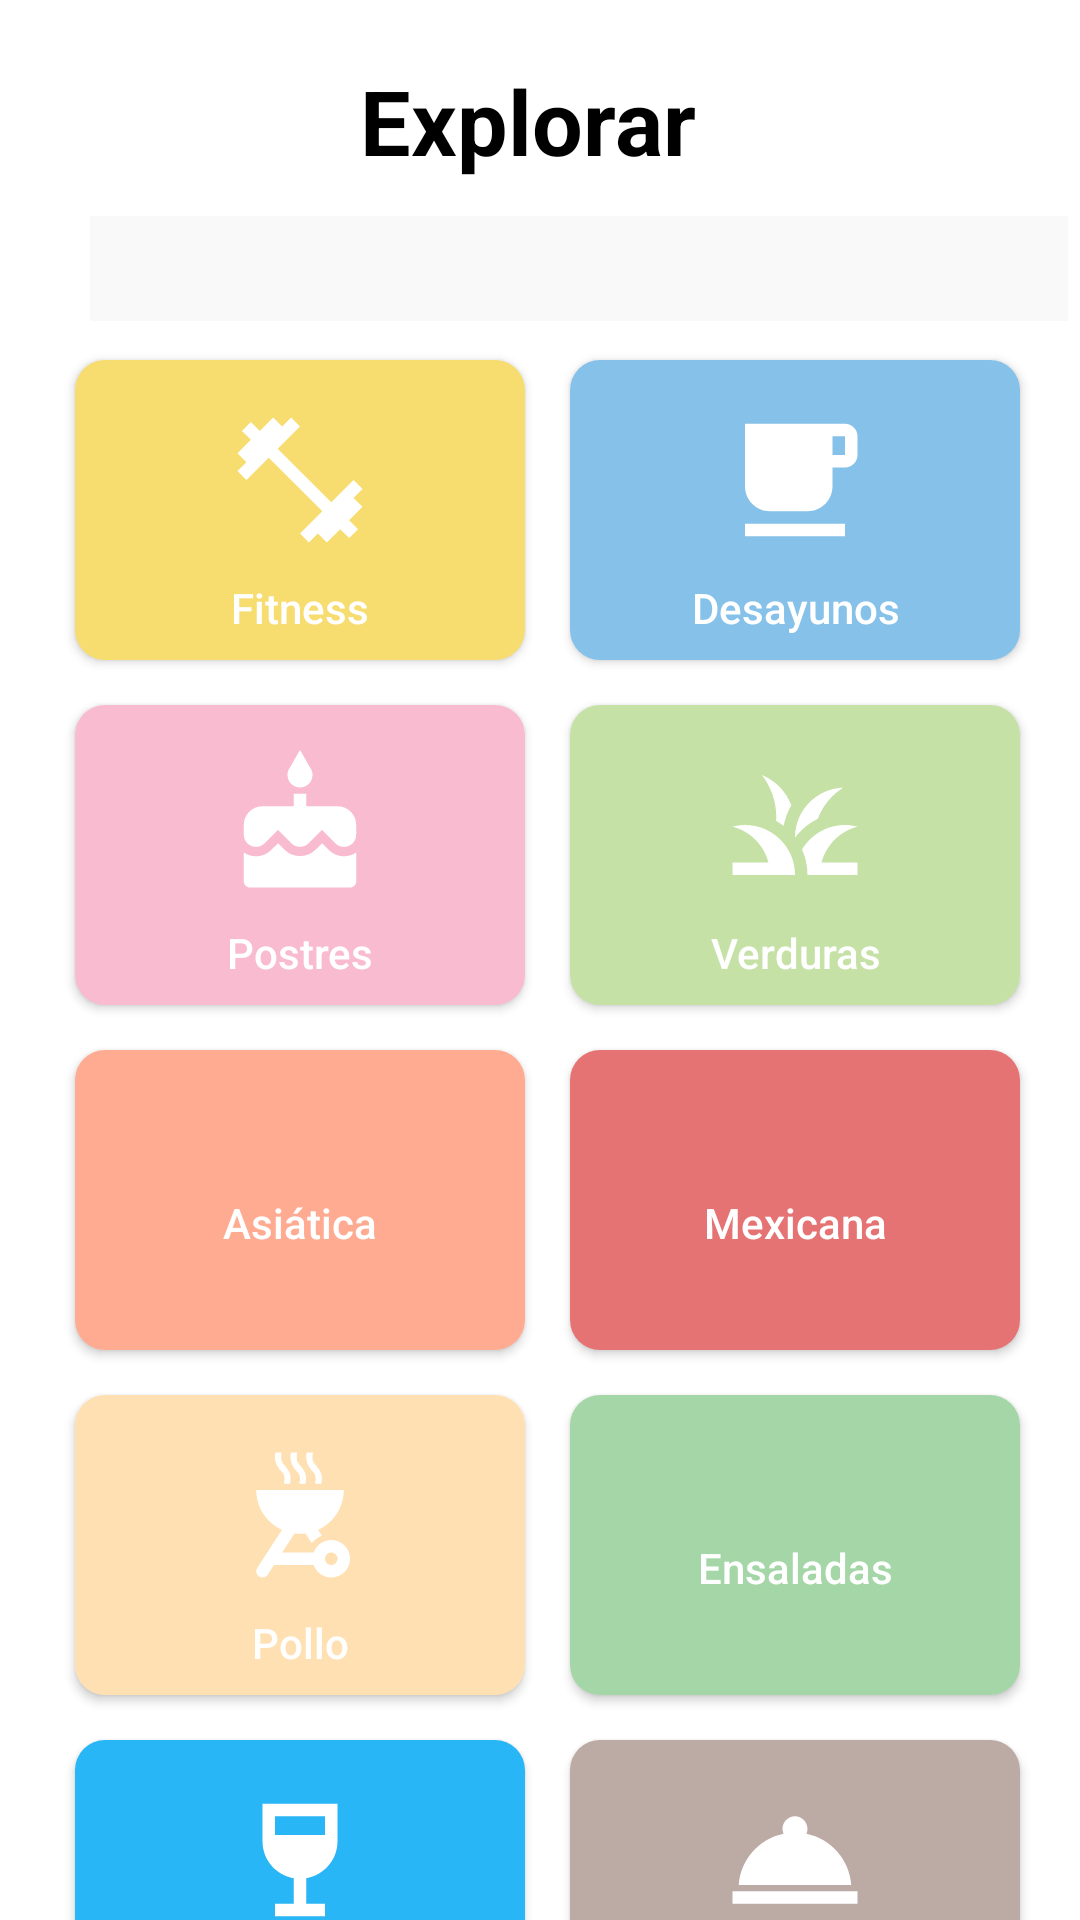

Android layout source for this screen:
<!-- AndroidManifest.xml: application theme Theme.AppCompat.NoActionBar -->
<!-- res/layout/activity_botones_menu.xml -->
<?xml version="1.0" encoding="utf-8"?>
<RelativeLayout xmlns:android="http://schemas.android.com/apk/res/android"
    xmlns:tools="http://schemas.android.com/tools"
    android:layout_width="match_parent"
    android:layout_height="match_parent"
    xmlns:app="http://schemas.android.com/apk/res-auto"
    android:background="@color/white"
    android:orientation="vertical"
    tools:context=".botones_menu">

    <ScrollView
        android:id="@+id/scrollView"
        android:layout_width="match_parent"
        android:layout_height="wrap_content"
        android:layout_alignParentLeft="true"
        android:layout_alignParentStart="true"
        android:layout_alignParentTop="true"
        android:fillViewport="true"
        android:scrollbarStyle="outsideInset" >

    <RelativeLayout
        android:id="@+id/content"
        android:layout_width="fill_parent"
        android:layout_height="wrap_content"
        android:orientation="vertical" >
    <Button
        android:id="@+id/btnfit"
        android:layout_width="150dp"
        android:layout_height="100dp"
        android:layout_marginStart="25dp"
        android:layout_marginTop="120dp"
        android:background="@drawable/fitness"
        android:drawableTop="@drawable/ic_baseline_fitness_center_24"
        android:paddingTop="15dp"
        android:text="Fitness"
        android:textAllCaps="false"
        android:textColor="@color/white" />

        <Button
            android:id="@+id/btnasia"
            android:layout_width="150dp"
            android:layout_height="100dp"
            android:layout_below="@+id/btnpostre"
            android:layout_marginStart="25dp"
            android:layout_marginTop="15dp"
            android:background="@drawable/asia"
            android:drawableTop="@drawable/ic_rice"
            android:paddingTop="15dp"
            android:text="Asiática"
            android:textAllCaps="false"
            android:textColor="@color/white"
            app:layout_constraintTop_toBottomOf="@+id/btnpostre" />

        <Button
            android:id="@+id/btnpollo"
            android:layout_width="150dp"
            android:layout_height="100dp"
            android:layout_below="@+id/btnasia"
            android:layout_marginStart="25dp"
            android:layout_marginTop="15dp"
            android:background="@drawable/pollo"
            android:drawableTop="@drawable/ic_pollo"
            android:paddingTop="15dp"
            android:text="Pollo"
            android:textAllCaps="false"
            android:textColor="@color/white"
            app:layout_constraintTop_toBottomOf="@+id/btnasia" />

        <Button
            android:id="@+id/btnbebi"
            android:layout_width="150dp"
            android:layout_height="100dp"
            android:layout_below="@+id/btnpollo"
            android:layout_marginStart="25dp"
            android:layout_marginTop="15dp"
            android:background="@drawable/debida"
            android:drawableTop="@drawable/ic_vaso"
            android:paddingTop="15dp"
            android:text="Bebidas"
            android:textAllCaps="false"
            android:textColor="@color/white"
            app:layout_constraintTop_toBottomOf="@+id/btnpollo" />

        <Button
            android:id="@+id/btnotro"
            android:layout_width="150dp"
            android:layout_height="100dp"
            android:layout_below="@+id/btnensa"
            android:layout_marginStart="15dp"
            android:layout_marginTop="15dp"
            android:layout_toEndOf="@+id/btnbebi"
            android:background="@drawable/otros"
            android:drawableTop="@drawable/ic_otro"
            android:paddingTop="15dp"
            android:text="Otros"
            android:textAllCaps="false"
            android:textColor="@color/white"
            app:layout_constraintStart_toEndOf="@+id/btnbebi"
            app:layout_constraintTop_toBottomOf="@+id/btnensa" />

        <Button
            android:id="@+id/btnensa"
            android:layout_width="150dp"
            android:layout_height="100dp"
            android:layout_below="@+id/btnmexi"
            android:layout_marginStart="15dp"
            android:layout_marginTop="15dp"
            android:layout_toEndOf="@+id/btnpollo"
            android:background="@drawable/salad"
            android:drawableTop="@drawable/ic_ensalada"
            android:paddingTop="15dp"
            android:text="Ensaladas"
            android:textAllCaps="false"
            android:textColor="@color/white"
            app:layout_constraintStart_toEndOf="@+id/btnpollo"
            app:layout_constraintTop_toBottomOf="@+id/btnmexi" />

        <Button
            android:id="@+id/btnpostre"
            android:layout_width="150dp"
            android:layout_height="100dp"
            android:layout_below="@+id/btnfit"
            android:layout_marginStart="25dp"
            android:layout_marginTop="15dp"
            android:background="@drawable/postre"
            android:drawableTop="@drawable/ic_postre"
            android:paddingTop="15dp"
            android:text="Postres"
            android:textAllCaps="false"
            android:textColor="@color/white"
            app:layout_constraintTop_toBottomOf="@+id/btnfit" />

        <Button
            android:id="@+id/btnmexi"
            android:layout_width="150dp"
            android:layout_height="100dp"
            android:layout_below="@+id/btnverdu"
            android:layout_marginStart="15dp"
            android:layout_marginTop="15dp"
            android:layout_toEndOf="@+id/btnasia"
            android:background="@drawable/mexico"
            android:drawableTop="@drawable/ic_mexico"
            android:paddingTop="15dp"
            android:text="Mexicana"
            android:textAllCaps="false"
            android:textColor="@color/white"
            app:layout_constraintStart_toEndOf="@+id/btnasia"
            app:layout_constraintTop_toBottomOf="@+id/btnverdu" />

        <Button
            android:id="@+id/btnverdu"
            android:layout_width="150dp"
            android:layout_height="100dp"
            android:layout_below="@+id/btndesa"
            android:layout_marginStart="15dp"
            android:layout_marginTop="15dp"
            android:layout_toEndOf="@+id/btnpostre"
            android:background="@drawable/verduras"
            android:drawableTop="@drawable/ic_vege"
            android:paddingTop="15dp"
            android:text="Verduras"
            android:textAllCaps="false"
            android:textColor="@color/white"
            app:layout_constraintStart_toEndOf="@+id/btnpostre"
            app:layout_constraintTop_toBottomOf="@+id/btndesa" />

        <Button
            android:id="@+id/btndesa"
            android:layout_width="150dp"
            android:layout_height="100dp"
            android:layout_marginStart="15dp"
            android:layout_marginTop="120dp"
            android:layout_toEndOf="@+id/btnfit"
            android:background="@drawable/desayunos"
            android:drawableTop="@drawable/ic_desayuno"
            android:paddingTop="15dp"
            android:text="Desayunos"
            android:textAllCaps="false"
            android:textColor="@color/white"
            app:layout_constraintEnd_toEndOf="parent"
            app:layout_constraintHorizontal_bias="0.0"
            app:layout_constraintStart_toEndOf="@+id/btnfit"
            app:layout_constraintTop_toTopOf="parent" />

        <Button
            android:id="@+id/btnvideos"
            android:layout_width="150dp"
            android:layout_height="100dp"
            android:layout_below="@+id/btnbebi"
            android:layout_marginStart="25dp"
            android:layout_marginTop="15dp"
            android:background="@drawable/video"
            android:drawableTop="@drawable/ic_baseline_ondemand_video"
            android:paddingTop="15dp"
            android:text="Videos"
            android:textAllCaps="false"
            android:textColor="@color/white" />

        <Button
            android:id="@+id/btnresultados"
            android:layout_width="150dp"
            android:layout_height="100dp"
            android:layout_below="@+id/btnotro"
            android:layout_marginStart="15dp"
            android:layout_marginTop="15dp"
            android:layout_toEndOf="@+id/btnvideos"
            android:background="@drawable/resultado"
            android:drawableTop="@drawable/ic_baseline_emoji"
            android:paddingTop="15dp"
            android:text="Resultados"
            android:textAllCaps="false"
            android:textColor="@color/white" />

        <TextView
            android:layout_width="wrap_content"
            android:layout_height="wrap_content"
            android:layout_below="@+id/btnvideos"
            android:layout_marginLeft="120dp"
            android:layout_marginTop="18dp"
            android:textAllCaps="false"
            android:textColor="@android:color/background_dark"
            android:textSize="30sp"
            android:textStyle="bold" />

        <TextView
        android:id="@+id/textView6"
        android:layout_width="wrap_content"
        android:layout_height="wrap_content"
        android:layout_marginTop="20dp"
        android:layout_marginLeft="120dp"
        android:text="Explorar"
        android:textAllCaps="false"
        android:textColor="@android:color/background_dark"
        android:textSize="30sp"
        android:textStyle="bold" />

    <TextView
        android:id="@+id/txtbienvenido"
        android:layout_width="349dp"
        android:layout_height="35dp"
        android:layout_marginTop="72dp"
        android:layout_marginLeft="30dp"
        android:background="#F9F9F9"
        android:textAlignment="center"
        android:textColor="@android:color/darker_gray"
        android:textSize="22sp"
        app:layout_constraintEnd_toEndOf="parent"
        app:layout_constraintHorizontal_bias="0.497" />
    </RelativeLayout>
    </ScrollView>
</RelativeLayout>
<!-- resources referenced by this layout -->
<resources>
  <!-- drawable asia (drawable) -->
  <?xml version="1.0" encoding="utf-8"?>
  <shape xmlns:android="http://schemas.android.com/apk/res/android">
      <corners android:radius="10dp"/>
      <solid android:color="#FFAB91 "/>
  </shape>
  <!-- drawable debida (drawable) -->
  <?xml version="1.0" encoding="utf-8"?>
  <shape xmlns:android="http://schemas.android.com/apk/res/android">
      <corners android:radius="10dp"/>
      <solid android:color="#29B6F6 "/>
  </shape>
  <!-- drawable desayunos (drawable) -->
  <?xml version="1.0" encoding="utf-8"?>
  <shape xmlns:android="http://schemas.android.com/apk/res/android">
      <corners android:radius="10dp"/>
      <solid android:color="#85C1E9"/>
  </shape>
  <!-- drawable fitness (drawable) -->
  <?xml version="1.0" encoding="utf-8"?>
  <shape xmlns:android="http://schemas.android.com/apk/res/android">
      <corners android:radius="10dp"/>
      <solid android:color="#F7DC6F "/>
  </shape>
  <!-- drawable ic_desayuno (drawable) -->
  <vector android:height="50dp" android:tint="#FFFFFF"
      android:viewportHeight="24" android:viewportWidth="24"
      android:width="50dp" xmlns:android="http://schemas.android.com/apk/res/android">
      <path android:fillColor="@android:color/white" android:pathData="M20,3L4,3v10c0,2.21 1.79,4 4,4h6c2.21,0 4,-1.79 4,-4v-3h2c1.11,0 2,-0.9 2,-2L22,5c0,-1.11 -0.89,-2 -2,-2zM20,8h-2L18,5h2v3zM4,19h16v2L4,21z"/>
  </vector>
  <!-- drawable ic_vaso (drawable) -->
  <vector android:height="50dp" android:tint="#FFFFFF"
      android:viewportHeight="24" android:viewportWidth="24"
      android:width="50dp" xmlns:android="http://schemas.android.com/apk/res/android">
      <path android:fillColor="@android:color/white" android:pathData="M6,3l0,6c0,2.97 2.16,5.43 5,5.91V19H8v2h8v-2h-3v-4.09c2.84,-0.48 5,-2.94 5,-5.91l0,-6H6zM16,8H8l0,-3h8C16,5 16,8 16,8z"/>
  </vector>
  <!-- drawable mexico (drawable) -->
  <?xml version="1.0" encoding="utf-8"?>
  <shape xmlns:android="http://schemas.android.com/apk/res/android">
      <corners android:radius="10dp"/>
      <solid android:color="#E57373 "/>
  </shape>
  <!-- drawable otros (drawable) -->
  <?xml version="1.0" encoding="utf-8"?>
  <shape xmlns:android="http://schemas.android.com/apk/res/android">
      <corners android:radius="10dp"/>
      <solid android:color="#BCAAA4 "/>
  </shape>
  <!-- drawable pollo (drawable) -->
  <?xml version="1.0" encoding="utf-8"?>
  <shape xmlns:android="http://schemas.android.com/apk/res/android">
      <corners android:radius="10dp"/>
      <solid android:color="#FFE0B2 "/>
  </shape>
  <!-- drawable postre (drawable) -->
  <?xml version="1.0" encoding="utf-8"?>
  <shape xmlns:android="http://schemas.android.com/apk/res/android">
      <corners android:radius="10dp"/>
      <solid android:color="#F8BBD0"/>
  </shape>
  <!-- drawable resultado (drawable) -->
  <?xml version="1.0" encoding="utf-8"?>
  <shape xmlns:android="http://schemas.android.com/apk/res/android">
      <corners android:radius="10dp"/>
      <solid android:color="#F5CBA7  "/>
  </shape>
  <!-- drawable salad (drawable) -->
  <?xml version="1.0" encoding="utf-8"?>
  <shape xmlns:android="http://schemas.android.com/apk/res/android">
      <corners android:radius="10dp"/>
      <solid android:color="#A5D6A7  "/>
  </shape>
  <!-- drawable verduras (drawable) -->
  <?xml version="1.0" encoding="utf-8"?>
  <shape xmlns:android="http://schemas.android.com/apk/res/android">
      <corners android:radius="10dp"/>
      <solid android:color="#C5E1A5 "/>
  </shape>
  <!-- drawable video (drawable) -->
  <?xml version="1.0" encoding="utf-8"?>
  <shape xmlns:android="http://schemas.android.com/apk/res/android">
      <corners android:radius="10dp"/>
      <solid android:color="#D7BDE2"/>
  </shape>
  <!-- not gathered from this repository: default colours our renderer supplied (Android Studio template values) -->
  <color name="white">#FFFFFFFF</color>
</resources>
